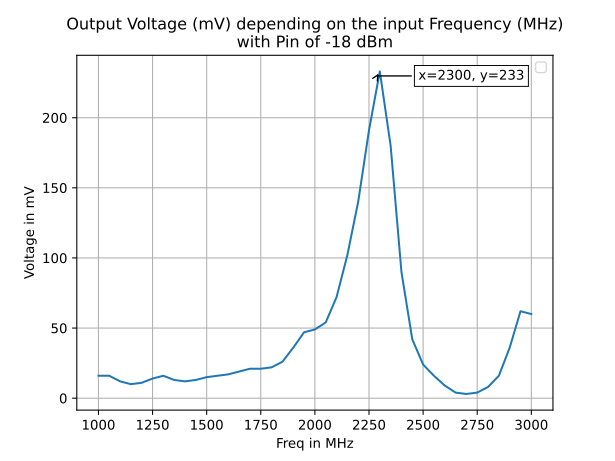

Values plotted in this chart, from the file beside it:
Freq, Voltage
1000, 0.016
1050, 0.016
1100, 0.012
1150, 0.01
1200, 0.011
1250, 0.014
1300, 0.016
1350, 0.013
1400, 0.012
1450, 0.013
1500, 0.015
1550, 0.016
1600, 0.017
1650, 0.019
1700, 0.021
1750, 0.021
1800, 0.022
1850, 0.026
1900, 0.036
1950, 0.047
2000, 0.049
2050, 0.054
2100, 0.072
2150, 0.102
2200, 0.14
2250, 0.191
2300, 0.233
2350, 0.18
2400, 0.09
2450, 0.042
2500, 0.024
2550, 0.016
2600, 0.009
2650, 0.004
2700, 0.003
2750, 0.004
2800, 0.008
2850, 0.016
2900, 0.036
2950, 0.062
3000, 0.06
